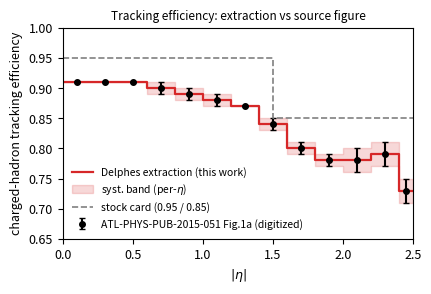
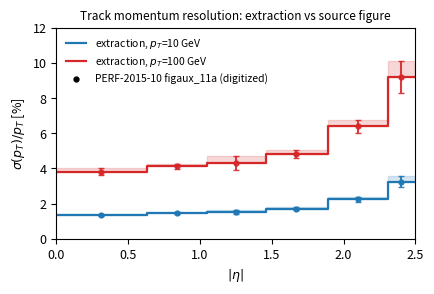

Recreate these plots in Python, in order.
#!/usr/bin/env python3
"""Auxiliary validation overlays: our extracted Delphes parameterization drawn
ON TOP of the digitized source-figure points, so a reader can see the extraction
is faithful. Worked example: ATLAS charged-hadron tracking blocks.

NOTE: the 'digitized' points here are the values read in reference_ATLASUncerts.ipynb.
For the final paper these should come from HEPData (where a record exists) or a
WebPlotDigitizer trace of the published figure, with the figure + HEPData DOI cited.
"""
import numpy as np
import matplotlib
matplotlib.use("Agg")
import matplotlib.pyplot as plt

plt.rcParams.update({"font.size": 9, "legend.fontsize": 7.5, "figure.dpi": 150})

# ---------------------------------------------------------------------------
# 1) Charged-hadron tracking efficiency vs |eta| (plateau, pt>5 GeV)
#    Source: ATL-PHYS-PUB-2015-051 Fig 1a (Loose). Digitized bin values + band.
# ---------------------------------------------------------------------------
eta_c = np.array([0.10,0.30,0.50,0.70,0.90,1.10,1.30,1.50,1.70,1.90,2.10,2.30,2.45])
eff   = np.array([0.91,0.91,0.91,0.90,0.89,0.88,0.87,0.84,0.80,0.78,0.78,0.79,0.73])
eff_up= np.array([0.91,0.91,0.91,0.91,0.90,0.89,0.87,0.85,0.81,0.79,0.80,0.81,0.75])
eff_err = eff_up - eff
edges = [0,0.2,0.4,0.6,0.8,1.0,1.2,1.4,1.6,1.8,2.0,2.2,2.4,2.5]

fig, ax = plt.subplots(figsize=(4.4,3.0))
# our extracted parameterization as a step function
xs, ys = [], []
vals = [0.91,0.91,0.91,0.90,0.89,0.88,0.87,0.84,0.80,0.78,0.78,0.79,0.73]
for i,v in enumerate(vals):
    xs += [edges[i], edges[i+1]]; ys += [v, v]
ax.plot(xs, ys, color="#d62728", lw=1.6, label="Delphes extraction (this work)")
ax.fill_between(xs, np.array(ys)-np.repeat(eff_err,2), np.array(ys)+np.repeat(eff_err,2),
                color="#d62728", alpha=0.18, label="syst. band (per-$\\eta$)")
# digitized source points
ax.errorbar(eta_c, eff, yerr=eff_err, fmt="o", ms=4, color="k", capsize=2,
            label="ATL-PHYS-PUB-2015-051 Fig.1a (digitized)")
# stock card for contrast
ax.plot([0,1.5,1.5,2.5],[0.95,0.95,0.85,0.85], color="0.5", ls="--", lw=1.2,
        label="stock card (0.95 / 0.85)")
ax.set_xlabel(r"$|\eta|$"); ax.set_ylabel("charged-hadron tracking efficiency")
ax.set_xlim(0,2.5); ax.set_ylim(0.65,1.0)
ax.legend(loc="lower left", frameon=False)
ax.set_title("Tracking efficiency: extraction vs source figure", fontsize=8.5)
fig.tight_layout(); fig.savefig("aux_trkeff_overlay.pdf", bbox_inches="tight")
fig.savefig("aux_trkeff_overlay.png", bbox_inches="tight"); plt.close(fig)

# ---------------------------------------------------------------------------
# 2) Charged-hadron momentum resolution sigma(pt)/pt vs |eta| at fixed pt
#    Source: PERF-2015-10 figaux_11a (relative pt resolution vs |eta|).
#    Our curve: sqrt(a^2+(b*pt)^2)*etashape; etashape digitized from figaux.
# ---------------------------------------------------------------------------
a, b = 0.013, 0.00036
shape_edges = [0.0,0.63,1.05,1.46,1.89,2.31,2.5]
shape_val   = [1.73,1.86,1.95,2.18,2.89,4.16]      # digitized figaux_11a (in %, *normalised below*)
shape_up    = [1.05,1.03,1.09,1.05,1.06,1.10]      # systematic-up factors
norm = 1.73
fig, ax = plt.subplots(figsize=(4.4,3.0))
for pt, col in ((10,"#1f77b4"),(100,"#d62728")):
    base = np.sqrt(a**2 + (b*pt)**2)
    xs, ys, yup = [], [], []
    for i,v in enumerate(shape_val):
        s = (v/norm); su = s*shape_up[i]
        xs += [shape_edges[i], shape_edges[i+1]]
        ys += [100*base*s, 100*base*s]; yup += [100*base*su, 100*base*su]
    ax.plot(xs, ys, color=col, lw=1.6, label=f"extraction, $p_T$={pt} GeV")
    ax.fill_between(xs, ys, yup, color=col, alpha=0.18)
    # digitized source points at this pt (bin centres)
    cen = [0.31,0.84,1.25,1.67,2.10,2.40]
    pts = [100*base*(v/norm) for v in shape_val]
    perr= [100*base*((v/norm)*f-(v/norm)) for v,f in zip(shape_val,shape_up)]
    ax.errorbar(cen, pts, yerr=perr, fmt="o", ms=3.5, color=col, capsize=2, alpha=0.9)
ax.set_xlabel(r"$|\eta|$"); ax.set_ylabel(r"$\sigma(p_T)/p_T$ [%]")
ax.set_xlim(0,2.5); ax.set_ylim(0,12)
ax.plot([],[],"ko",ms=3.5,label="PERF-2015-10 figaux_11a (digitized)")
ax.legend(loc="upper left", frameon=False, ncol=1)
ax.set_title("Track momentum resolution: extraction vs source figure", fontsize=8.5)
fig.tight_layout(); fig.savefig("aux_momres_overlay.pdf", bbox_inches="tight")
fig.savefig("aux_momres_overlay.png", bbox_inches="tight"); plt.close(fig)

print("wrote aux_trkeff_overlay.{pdf,png}, aux_momres_overlay.{pdf,png}")
